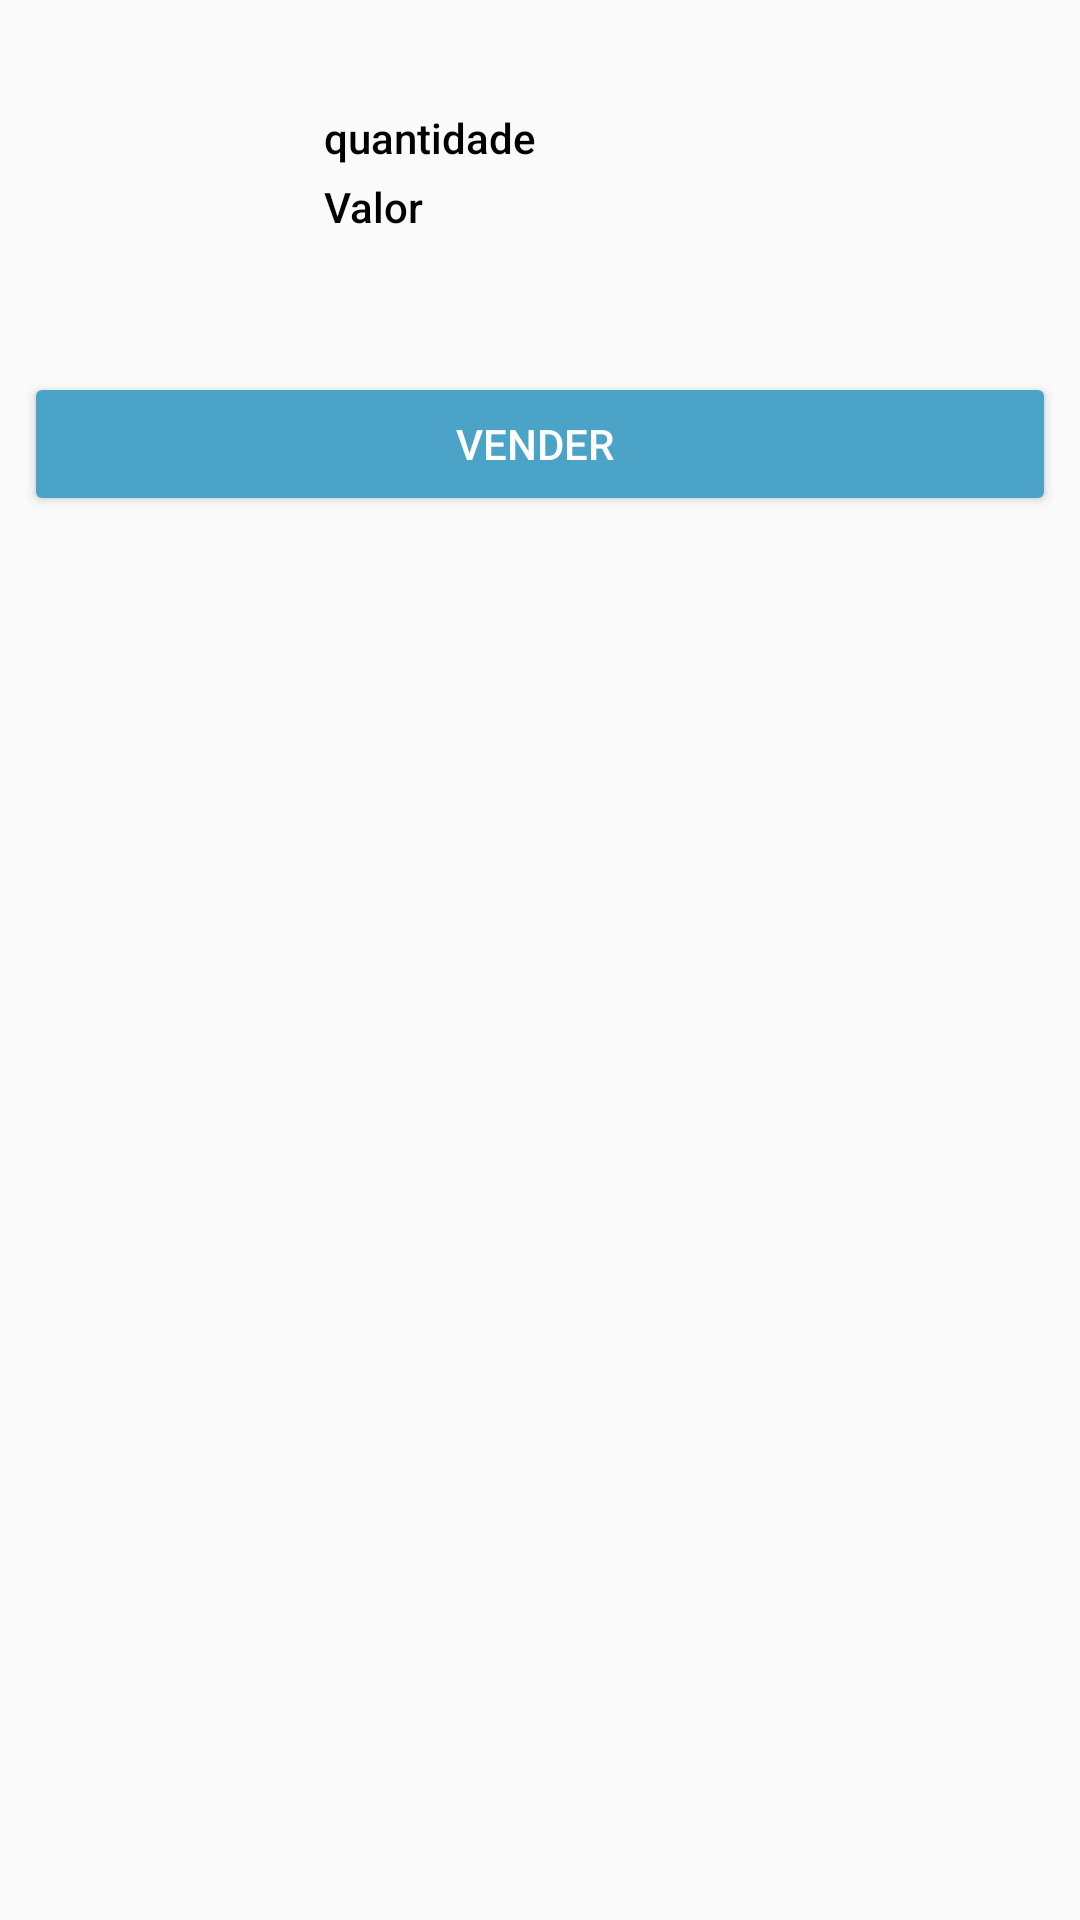

The Android layout XML behind this screen, and the referenced resources:
<!-- AndroidManifest.xml: application theme Theme.AppCompat.Light.NoActionBar -->
<!-- res/layout/list_product.xml -->
<?xml version="1.0" encoding="utf-8"?>
<LinearLayout xmlns:android="http://schemas.android.com/apk/res/android"
    android:layout_width="match_parent"
    android:layout_height="wrap_content"
    xmlns:tools="http://schemas.android.com/tools"
    android:orientation="vertical"
    android:padding="8dp">

    <LinearLayout
        android:layout_width="match_parent"
        android:layout_height="wrap_content"
        android:orientation="horizontal"

        >

        <ImageView
            android:id="@+id/image"
            android:layout_width="100dp"
            android:layout_height="100dp"
            android:scaleType="fitCenter"
            android:src="@mipmap/ic_launcher"
            android:gravity="center"/>

        <LinearLayout
            android:layout_width="wrap_content"
            android:layout_height="wrap_content"
            android:layout_gravity="start"
            android:layout_weight="2"
            android:gravity="start"
            android:orientation="vertical">

            <TextView xmlns:tools="http://schemas.android.com/tools"
                android:id="@+id/name"
                android:layout_width="match_parent"
                android:layout_height="wrap_content"
                android:fontFamily="sans-serif-medium"
                android:gravity="center"
                android:textAppearance="?android:textAppearanceMedium"
                android:textColor="#2B3D4D"
                tools:text="John Doe" />

            <LinearLayout
                android:layout_width="wrap_content"
                android:layout_height="wrap_content"
                android:orientation="horizontal">


                <TextView
                    android:id="@+id/quantity"
                    style="@style/Labels"
                    android:layout_width="wrap_content"
                    android:layout_height="wrap_content"
                    android:text="@string/list_product_quantity_title" />

                <TextView
                    android:id="@+id/textview_quantity"
                    android:layout_width="wrap_content"
                    android:layout_height="wrap_content"
                    tools:text="5"
                    style="@style/Info"/>


            </LinearLayout>

            <LinearLayout
                android:layout_width="wrap_content"
                android:layout_height="wrap_content"
                android:layout_weight="5"
                android:orientation="horizontal">

                <TextView
                    android:id="@+id/price"
                    style="@style/Labels"
                    android:layout_width="wrap_content"
                    android:layout_height="wrap_content"
                    android:text="@string/product_price_title" />

                <TextView
                    android:id="@+id/textview_price"
                    android:layout_width="wrap_content"
                    android:layout_height="wrap_content"
                    tools:text="5"
                    style="@style/Info"

                    />
            </LinearLayout>


        </LinearLayout>

    </LinearLayout>



    <Button
        android:id="@+id/btn_sell"
        style="@style/Butons"
        android:layout_width="match_parent"
        android:layout_height="wrap_content"
        android:text="@string/btn_sell_product" />


</LinearLayout>
<!-- resources referenced by this layout -->
<resources>
  <string name="btn_sell_product">"Vender "</string>
  <string name="list_product_quantity_title">quantidade</string>
  <string name="product_price_title">Valor</string>
  <style name="Butons">
          <item name="android:layout_marginTop">16dp</item>
          <item name="android:backgroundTint">@color/secondaryDarkColor</item>
          <item name="android:textColor">@color/primaryTextColor</item>
          <item name="android:focusable">false</item>
      </style>
  <style name="Info">
  
          <item name="android:fontFamily">sans-serif-medium</item>
          <item name="android:textColor">@color/secondaryTextColor</item>
          <item name="android:layout_gravity">start</item>
          <item name="android:paddingTop">4dp</item>
          <item name="android:paddingLeft">4dp</item>
          <item name="android:textStyle">bold</item>
  
      </style>
  <style name="Labels">
          <item name="android:fontFamily">sans-serif-medium</item>
          <item name="android:textColor">@color/secondaryTextColor</item>
          <item name="android:paddingTop">4dp</item>
  
      </style>
  <color name="secondaryDarkColor">#4ba3c7</color>
  <color name="primaryTextColor">#ffffff</color>
  <color name="secondaryTextColor">#000000</color>
</resources>
